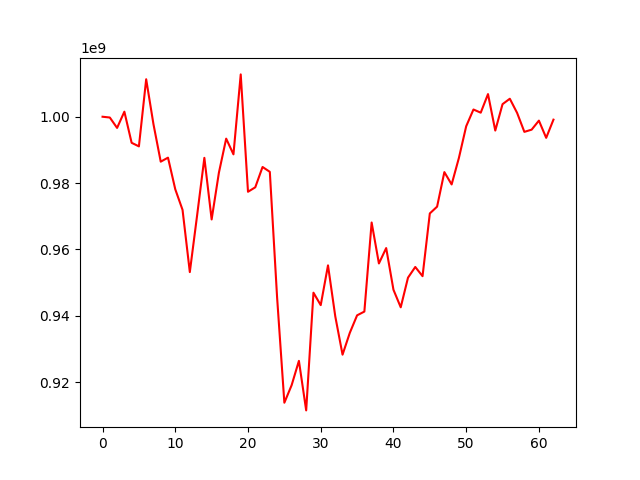

The table this chart was drawn from, first rows:
, 0
0, 1000000000
1, 999764295
2, 996628435
3, 1001523786
4, 992138611
5, 991061010
6, 1011302142
7, 997761717
8, 986450496
9, 987661387
10, 978120805
11, 971909429
12, 953146704
13, 970202858
14, 987603271
15, 969022090
16, 983136048
17, 993394777
18, 988654296
19, 1012766973
20, 977370356
21, 978716855
22, 984847260
23, 983385088
24, 945549967
25, 913747365
26, 919037902
27, 926375275
28, 911435451
29, 946935245
30, 943185004
31, 955172544
32, 939798700
33, 928245175
34, 934833268
35, 940103122
36, 941238928
37, 968101992
38, 955748448
39, 960391720
40, 947824758
41, 942527890
42, 951464161
43, 954689193
44, 951915028
45, 970836439
46, 972881878
47, 983300395
48, 979580698
49, 987585572
50, 997117709
51, 1002180841
52, 1001225289
53, 1006826763
54, 995829462
55, 1003791164
56, 1005427209
57, 1001168003
58, 995437625
59, 996103293
... 3 more rows
